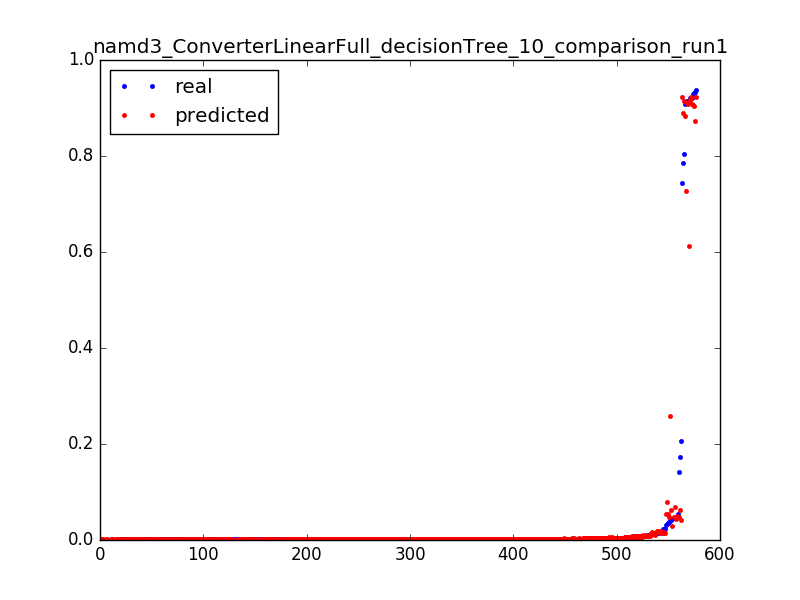

The file beside this chart, header and first rows:
0.9284712114655862, 0.906517577331, 0.0031847133757961785
0.03095, 0.05349, 0.006369
0.01154, 0.01474, 0.009554
0.006438, 0.008562, 0.01274
0.004235, 0.0053, 0.01592
0.003239, 0.003887, 0.01911
0.001692, 0.001686, 0.02229
0.9365, 0.9228, 0.003185
0.05514, 0.04692, 0.006369
0.01476, 0.01453, 0.009554
0.007277, 0.007663, 0.01274
0.004458, 0.005153, 0.01592
0.003252, 0.003588, 0.01911
0.001639, 0.0008501, 0.02229
0.7858, 0.8902, 0.003185
0.1734, 0.0632, 0.006369
0.02191, 0.01666, 0.009554
0.01031, 0.008182, 0.01274
0.006071, 0.0053, 0.01592
0.004288, 0.003887, 0.01911
0.00316, 0.003183, 0.02229
0.002636, 0.002426, 0.02548
0.002413, 0.001994, 0.02866
0.002177, 0.001994, 0.03185
0.0016, 0.001994, 0.03503
0.002019, 0.001994, 0.03822
0.0024, 0.001274, 0.0414
0.00156, 0.001274, 0.04459
0.001587, 0.001274, 0.04777
0.001823, 0.001274, 0.05096
0.001324, 0.001274, 0.05414
0.001167, 0.001274, 0.05732
0.001626, 0.001274, 0.06051
0.001364, 0.001274, 0.06369
0.001351, 0.001274, 0.06688
0.001351, 0.001274, 0.07006
0.001337, 0.001274, 0.07325
0.001508, 0.001274, 0.07643
0.001298, 0.001274, 0.07962
0.001429, 0.001274, 0.0828
0.001311, 0.001274, 0.08599
0.001272, 0.001274, 0.08917
0.001167, 0.001274, 0.09236
0.001495, 0.001274, 0.09554
0.001154, 0.001274, 0.09873
0.001311, 0.001274, 0.1019
0.001141, 0.001274, 0.1051
0.001193, 0.001274, 0.1083
0.001272, 0.001274, 0.1115
0.00118, 0.001274, 0.1146
0.001128, 0.001274, 0.1178
0.001206, 0.001274, 0.121
0.001482, 0.001274, 0.1242
0.001115, 0.001274, 0.1274
0.001233, 0.001274, 0.1306
0.000931, 0.001274, 0.1338
0.0016, 0.001274, 0.1369
0.001246, 0.001274, 0.1401
0.001272, 0.001274, 0.1433
0.001298, 0.001274, 0.1465
0.001154, 0.001274, 0.1497
... 517 more rows
